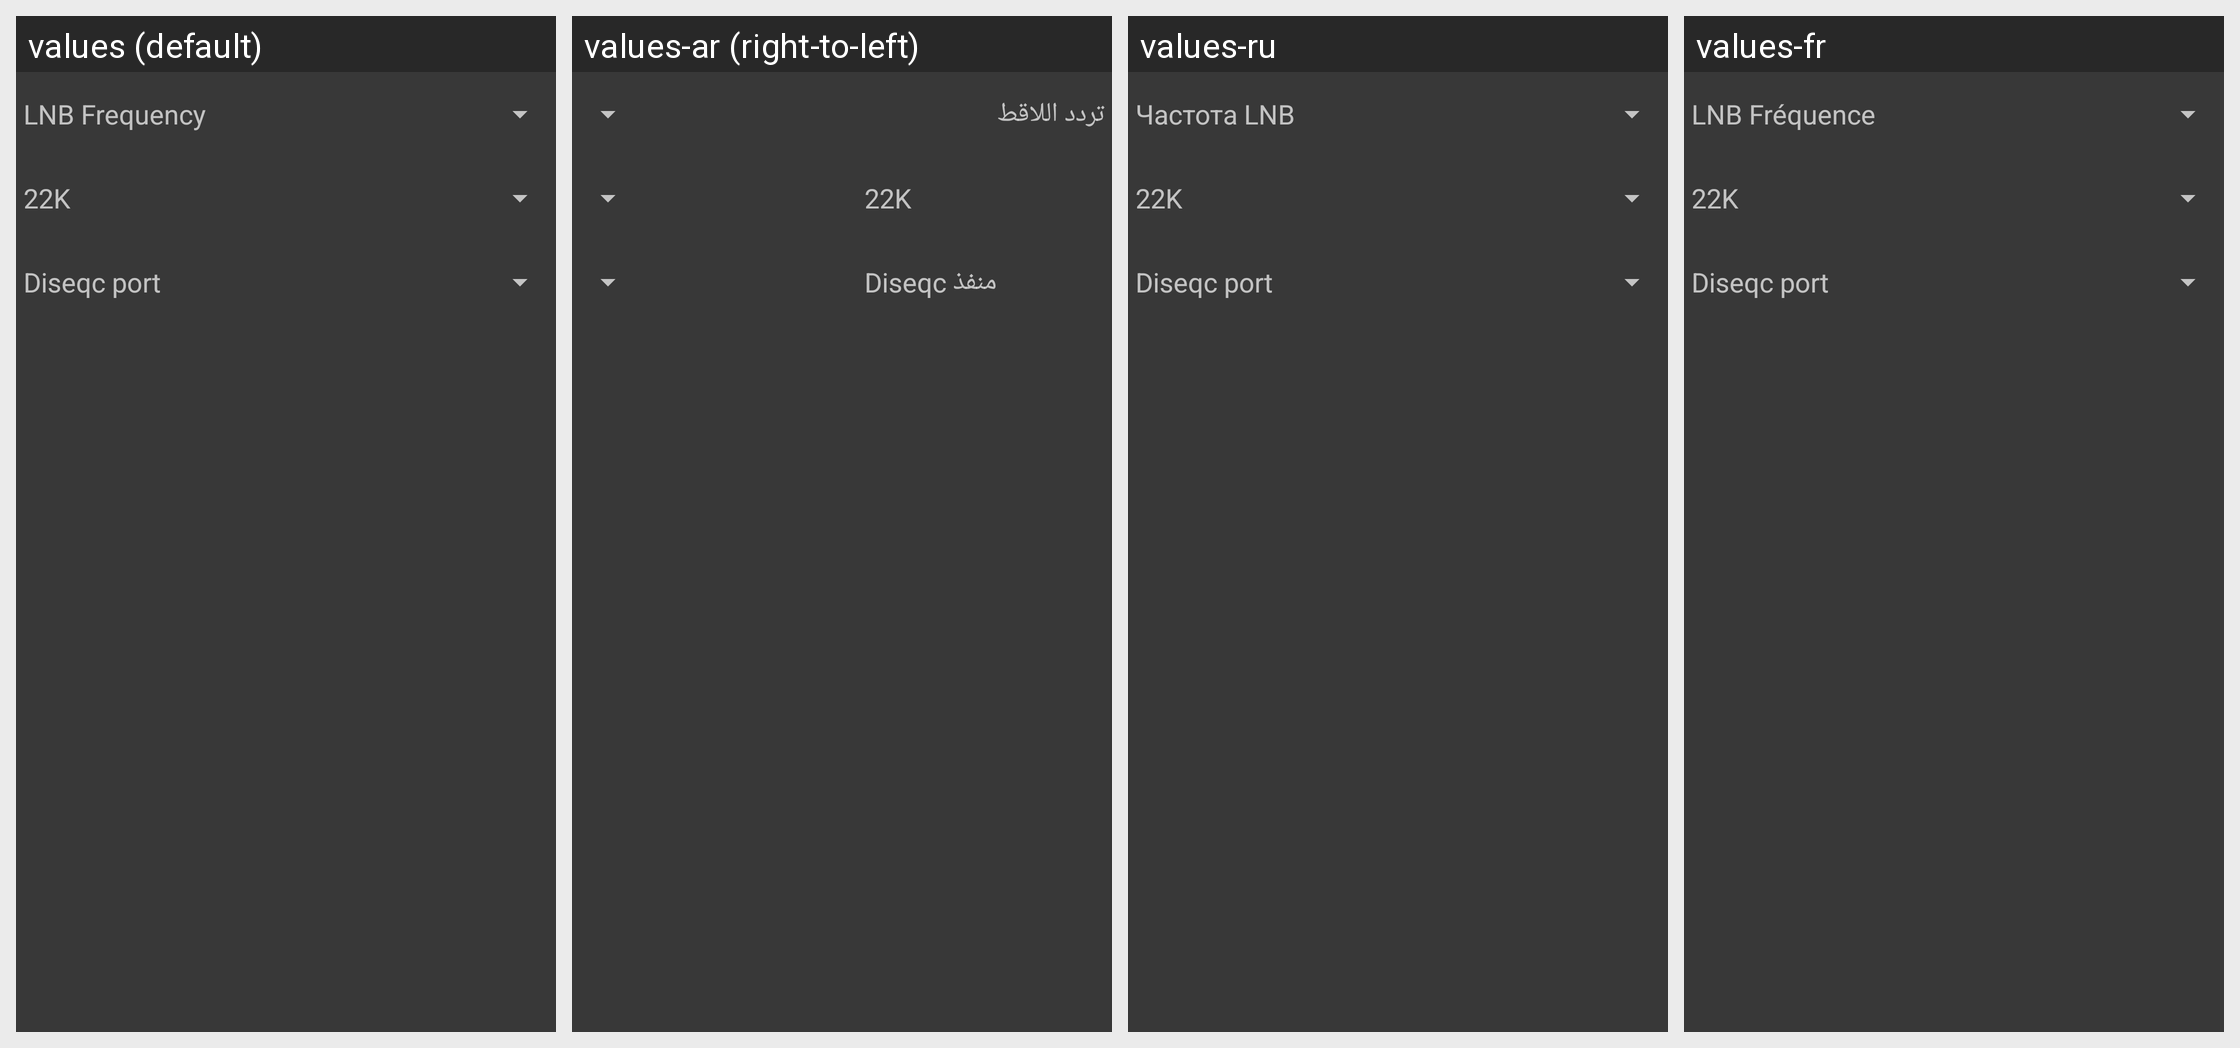

The Android screen above is rendered under several locales of the same app. Produce the string resources it draws, with the default and per-locale values.
Android screen res/layout/lnb_config.xml rendered under 4 locales, left to right: values (default), values-ar (right-to-left), values-ru, values-fr. Device: Nexus 5 (rendered at 1080×1920; each locale shown at half size, 540×960, under a caption strip naming it); theme me.
Other locales in the repository, not shown: values-bn, values-de, values-en-rXC, values-es, values-gl, values-in, values-ko, values-mr, values-my, values-pt, values-ur, values-zh-rCN.
Strings drawn on this screen, with the default value and each locale's value (text and hints the layout hard-codes, and strings that could not be matched under every locale, appear in the picture but are not listed):

strLNBFreq
  values: LNB Frequency
  values-ar: تردد اللاقط
  values-ru: Частота LNB
  values-fr: LNB Fréquence

strLNB22K
  values: 22K
  values-ar: 22K
  values-ru: 22K
  values-fr: 22K

strLNBDisqc
  values: Diseqc port
  values-ar: Diseqc منفذ
  values-ru: Diseqc port
  values-fr: Diseqc port
